Dataset: dataset (GitHub, bhavyatadvi/smartcitizenhubfinal). Classes: garbage, graffiti, streetlight.

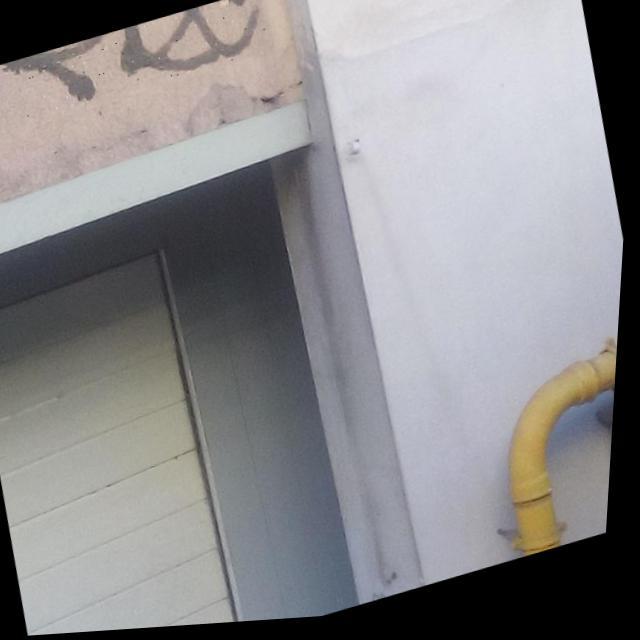
Label: graffiti

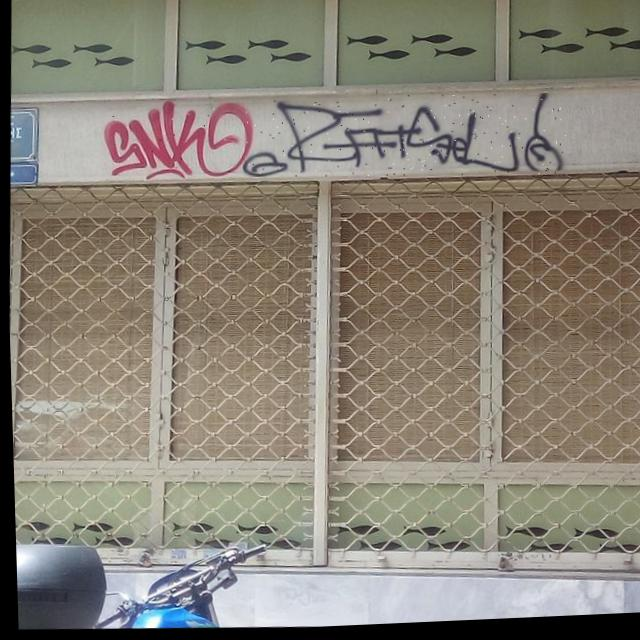
Label: graffiti

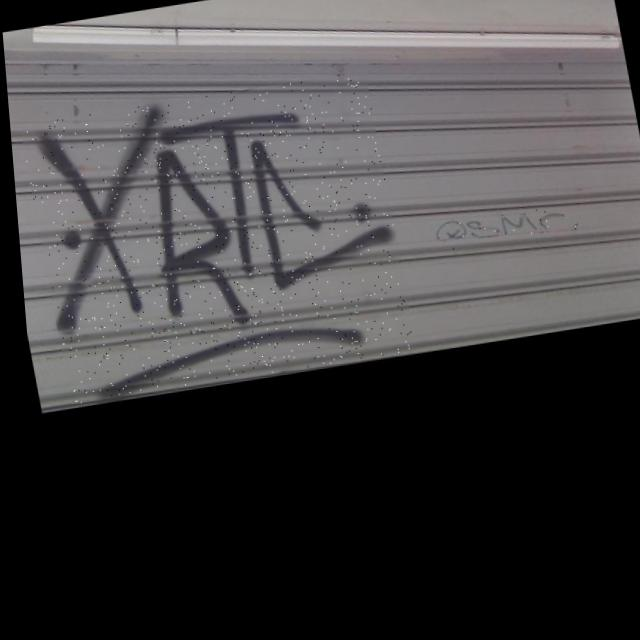
Label: graffiti

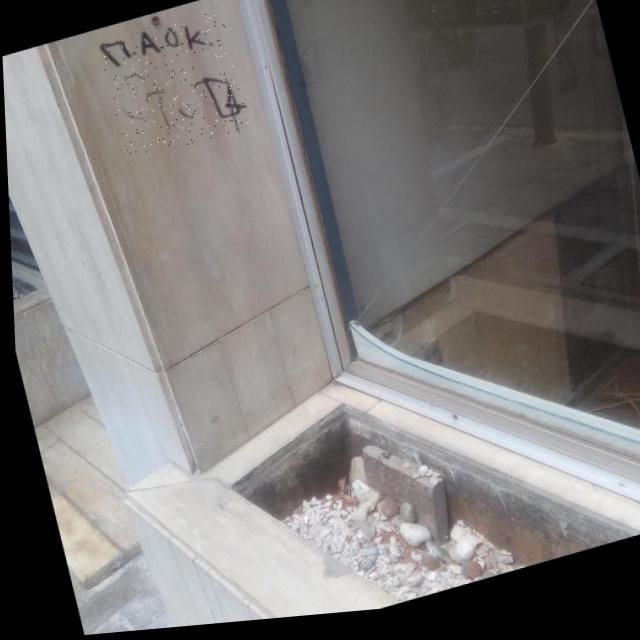
Label: graffiti

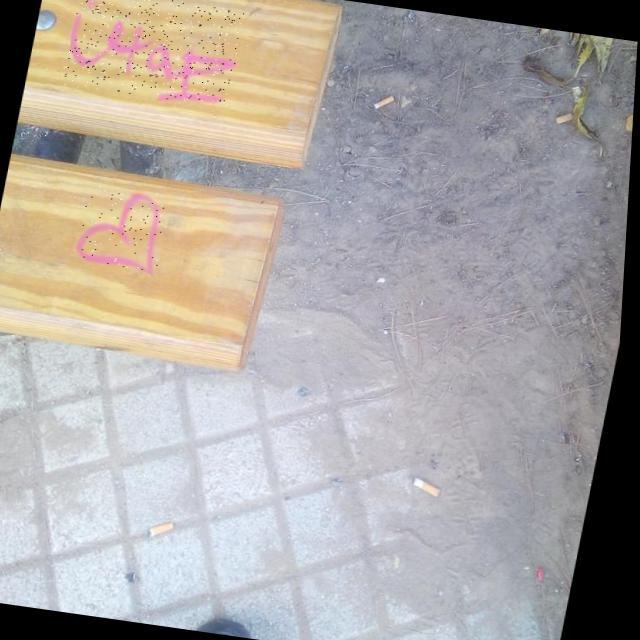
Label: graffiti

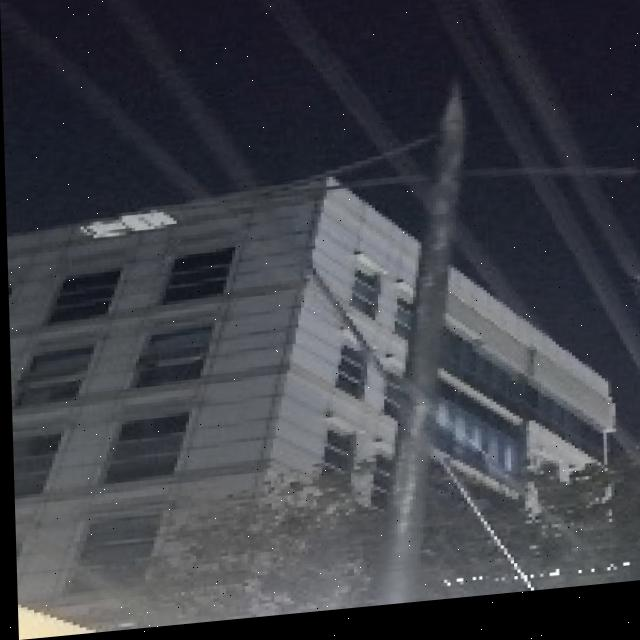
Label: streetlight
